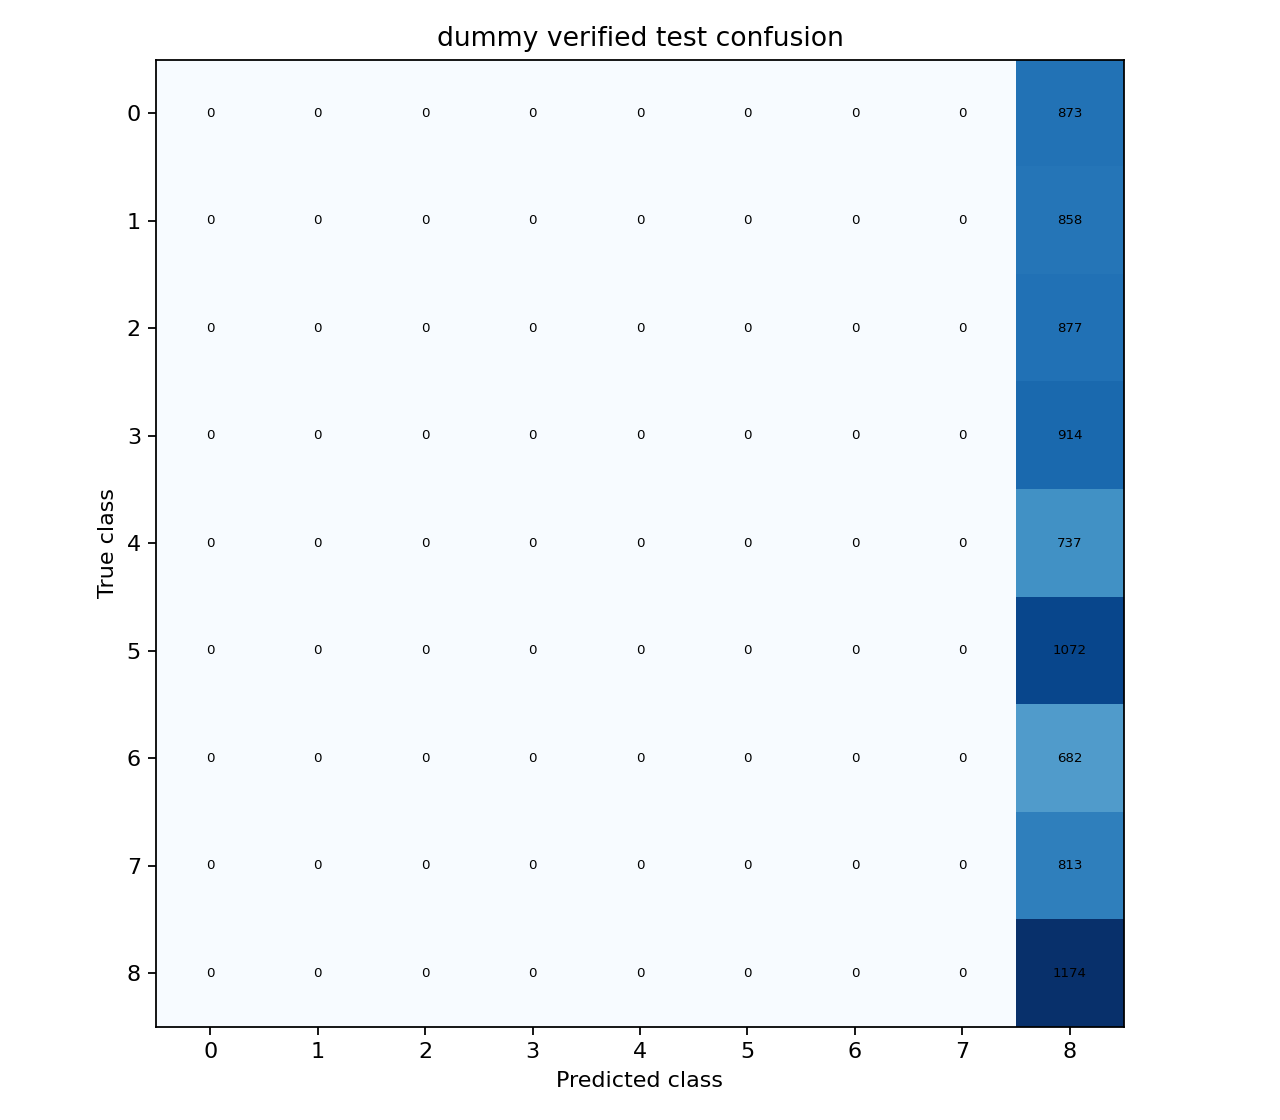

The table this chart was drawn from, first rows:
0, 0, 0, 0, 0, 0, 0, 0, 873
0, 0, 0, 0, 0, 0, 0, 0, 858
0, 0, 0, 0, 0, 0, 0, 0, 877
0, 0, 0, 0, 0, 0, 0, 0, 914
0, 0, 0, 0, 0, 0, 0, 0, 737
0, 0, 0, 0, 0, 0, 0, 0, 1072
0, 0, 0, 0, 0, 0, 0, 0, 682
0, 0, 0, 0, 0, 0, 0, 0, 813
0, 0, 0, 0, 0, 0, 0, 0, 1174
